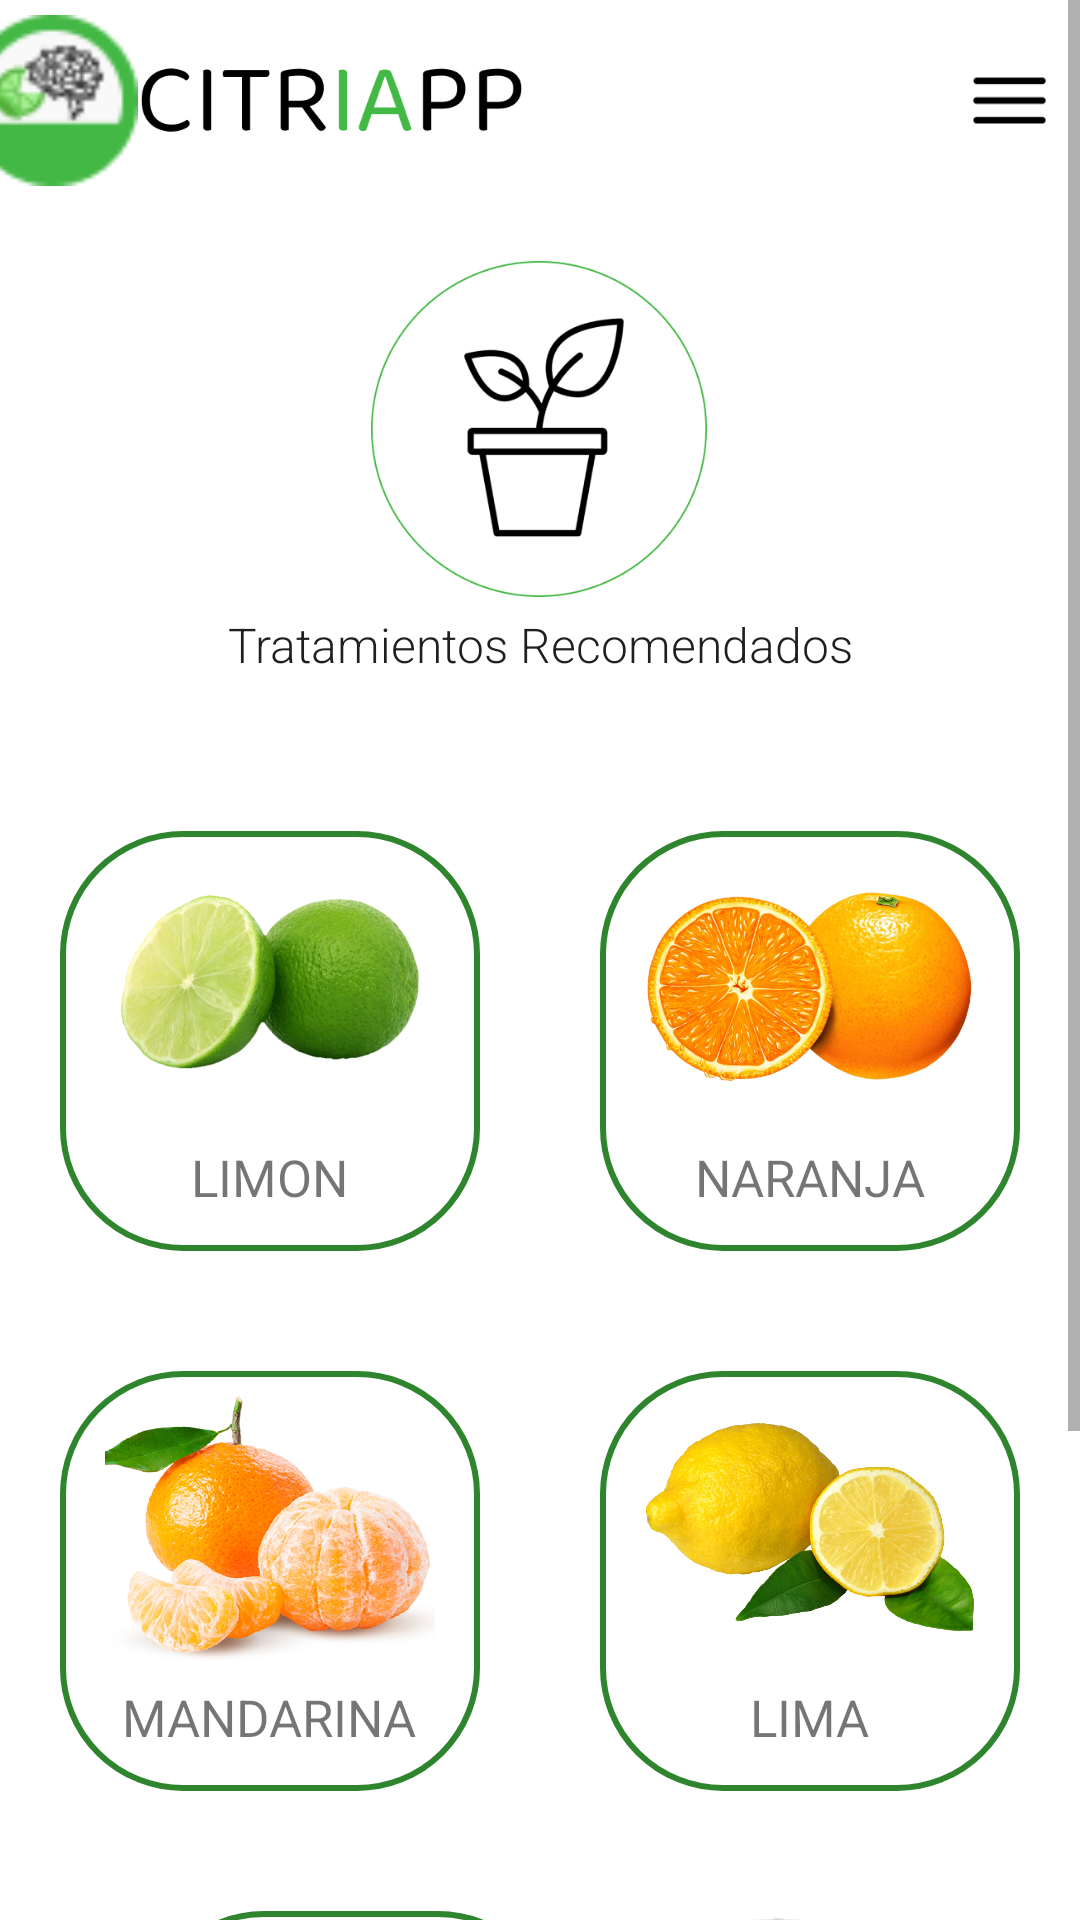

Produce the Android XML layout that renders to this screen, including the resource entries it uses.
<!-- AndroidManifest.xml: application theme Theme.Poyecto_CitrIApp -->
<!-- res/layout/activity_recom_tratamiento.xml -->
<?xml version="1.0" encoding="utf-8"?>
<ScrollView xmlns:android="http://schemas.android.com/apk/res/android"
xmlns:app="http://schemas.android.com/apk/res-auto"
xmlns:tools="http://schemas.android.com/tools"
android:layout_width="match_parent"
android:layout_height="match_parent">

<androidx.constraintlayout.widget.ConstraintLayout
    android:layout_width="match_parent"
    android:layout_height="match_parent"
    android:layout_marginVertical="5dp"
    tools:context=".RecomTratamiento">

    <LinearLayout
        android:id="@+id/linearLayout"
        android:layout_width="385dp"
        android:layout_height="match_parent"
        android:orientation="horizontal"
        app:layout_constraintEnd_toEndOf="parent"
        app:layout_constraintStart_toStartOf="parent"
        app:layout_constraintTop_toTopOf="parent">

        <ImageView
            android:id="@+id/imgLogo"
            android:layout_width="59dp"
            android:layout_height="57dp"
            app:srcCompat="@drawable/logoredu"
            android:contentDescription="TODO" />

        <ImageView
            android:id="@+id/imageCitri"
            android:layout_width="127dp"
            android:layout_height="34dp"
            android:layout_gravity="center"
            app:srcCompat="@drawable/citriapp" />

        <LinearLayout
            android:layout_width="177dp"
            android:layout_height="match_parent"
            android:gravity="end"
            android:orientation="horizontal">

            <ImageView
                android:id="@+id/imgOpc"
                android:layout_width="29dp"
                android:layout_height="23dp"
                android:layout_gravity="center"
                app:srcCompat="@drawable/menu" />

        </LinearLayout>
    </LinearLayout>

    <ImageView
        android:id="@+id/imageView10"
        android:layout_width="112dp"
        android:layout_height="122dp"
        android:layout_marginTop="20dp"
        android:elevation="40dp"
        app:layout_constraintEnd_toEndOf="parent"
        app:layout_constraintHorizontal_bias="0.498"
        app:layout_constraintStart_toStartOf="parent"
        app:layout_constraintTop_toBottomOf="@+id/linearLayout"
        app:srcCompat="@drawable/tratamiento" />

    <TextView
        android:id="@+id/textView3"
        android:layout_width="260dp"
        android:layout_height="33dp"
        android:layout_gravity="center"
        android:textAlignment="center"
        android:fontFamily="sans-serif-light"
        android:text="Tratamientos Recomendados"
        android:textColor="@color/blackB"
        android:textSize="16sp"
        app:layout_constraintEnd_toEndOf="parent"
        app:layout_constraintStart_toStartOf="parent"
        app:layout_constraintTop_toBottomOf="@+id/imageView10" />

    <LinearLayout
        android:id="@+id/linearLayout2"
        android:layout_width="match_parent"
        android:layout_height="match_parent"
        android:layout_marginTop="20dp"
        android:gravity="center_horizontal"
        app:layout_constraintTop_toBottomOf="@+id/textView3"
        tools:layout_editor_absoluteX="-33dp">

        <LinearLayout
            android:id="@+id/lnlLimon"
            android:layout_width="140dp"
            android:layout_height="140dp"
            android:layout_margin="20dp"
            android:background="@drawable/styleedttxt"
            android:gravity="center_horizontal"
            android:orientation="vertical">

            <ImageView
                android:id="@+id/imageView14"
                android:layout_width="110dp"
                android:layout_height="104dp"
                app:srcCompat="@drawable/limon" />

            <TextView
                android:layout_width="wrap_content"
                android:layout_height="wrap_content"
                android:layout_gravity="center_horizontal"
                android:text="LIMON"
                android:textSize="17dp" />
        </LinearLayout>

        <LinearLayout
            android:id="@+id/lnlNaranja"
            android:layout_width="140dp"
            android:layout_height="140dp"
            android:layout_margin="20dp"
            android:background="@drawable/styleedttxt"
            android:gravity="center_horizontal"
            android:orientation="vertical">

            <ImageView
                android:id="@+id/imageView15"
                android:layout_width="110dp"
                android:layout_height="104dp"
                app:srcCompat="@drawable/naranja" />

            <TextView
                android:layout_width="wrap_content"
                android:layout_height="wrap_content"
                android:layout_gravity="center_horizontal"
                android:text="NARANJA"
                android:textSize="17dp" />
        </LinearLayout>
    </LinearLayout>

    <LinearLayout
        android:id="@+id/linearLayout3"
        android:layout_width="match_parent"
        android:layout_height="match_parent"
        android:gravity="center_horizontal"
        app:layout_constraintTop_toBottomOf="@+id/linearLayout2"
        tools:layout_editor_absoluteX="0dp">

        <LinearLayout
            android:id="@+id/lnlMandarina"
            android:layout_width="140dp"
            android:layout_height="140dp"
            android:background="@drawable/styleedttxt"
            android:orientation="vertical"
            android:gravity="center_horizontal"
            android:layout_margin="20dp">

            <ImageView
                android:id="@+id/imageView16"
                android:layout_width="110dp"
                android:layout_height="104dp"
                app:srcCompat="@drawable/mandarina"/>
            <TextView
                android:layout_width="wrap_content"
                android:layout_height="wrap_content"
                android:layout_gravity="center_horizontal"
                android:text="MANDARINA"
                android:textSize="17dp" />
        </LinearLayout>

        <LinearLayout
            android:id="@+id/lnlLima"
            android:layout_width="140dp"
            android:layout_height="140dp"
            android:layout_margin="20dp"
            android:background="@drawable/styleedttxt"
            android:gravity="center_horizontal"
            android:orientation="vertical">

            <ImageView
                android:id="@+id/imageView17"
                android:layout_width="110dp"
                android:layout_height="104dp"
                app:srcCompat="@drawable/lima" />
            <TextView
                android:layout_width="wrap_content"
                android:layout_height="wrap_content"
                android:layout_gravity="center_horizontal"
                android:text="LIMA"
                android:textSize="17dp" />
        </LinearLayout>
    </LinearLayout>

    <LinearLayout
        android:layout_width="match_parent"
        android:layout_height="match_parent"
        app:layout_constraintTop_toBottomOf="@+id/linearLayout3"
        tools:layout_editor_absoluteX="0dp">

        <LinearLayout
            android:id="@+id/lnlTorinja"
            android:layout_width="140dp"
            android:layout_height="140dp"
            android:background="@drawable/styleedttxt"
            android:orientation="vertical"
            android:layout_marginLeft="47dp"
            android:gravity="center_horizontal"
            android:layout_marginVertical="20dp">

            <ImageView
                android:id="@+id/imageView18"
                android:layout_width="110dp"
                android:layout_height="104dp"
                app:srcCompat="@drawable/toronja" />
            <TextView
                android:layout_width="wrap_content"
                android:layout_height="wrap_content"
                android:layout_gravity="center_horizontal"
                android:text="TORONJA"
                android:textSize="17dp" />
        </LinearLayout>

        <LinearLayout
            android:layout_width="186dp"
            android:layout_height="222dp"
            android:layout_marginTop="20dp"
            android:layout_marginLeft="20dp"
            android:background="@drawable/dibujotrata"
            android:gravity="bottom"
            android:orientation="horizontal"></LinearLayout>

    </LinearLayout>


</androidx.constraintlayout.widget.ConstraintLayout>

</ScrollView>
<!-- resources referenced by this layout -->
<resources>
  <color name="blackB">#201E1E</color>
  <!-- drawable citriapp: png bitmap (drawable, 5318 bytes) -->
  <!-- drawable dibujotrata: png bitmap (drawable, 51758 bytes) -->
  <!-- drawable lima: png bitmap (drawable, 991029 bytes) -->
  <!-- drawable limon: png bitmap (drawable, 332246 bytes) -->
  <!-- drawable logoredu: png bitmap (drawable, 2635 bytes) -->
  <!-- drawable mandarina: png bitmap (drawable, 607598 bytes) -->
  <!-- drawable menu: png bitmap (drawable, 476 bytes) -->
  <!-- drawable naranja: png bitmap (drawable, 523487 bytes) -->
  <!-- drawable styleedttxt (drawable) -->
  <?xml version="1.0" encoding="utf-8"?>
          <selector xmlns:android="http://schemas.android.com/apk/res/android">
              <item>
                  <shape>
  
                      <corners android:radius="40dp"></corners>
                      <stroke android:color="@color/principalC"></stroke>
                      <solid android:color="@color/white"></solid>
                      <stroke android:width="@dimen/cardview_default_radius"></stroke>
                  </shape>
              </item>
          </selector>
  <!-- drawable toronja: png bitmap (drawable, 849657 bytes) -->
  <!-- drawable tratamiento: png bitmap (drawable, 21561 bytes) -->
  <style name="Theme.Poyecto_CitrIApp" parent="Theme.MaterialComponents.DayNight.NoActionBar">
          
          <item name="colorPrimary">@color/principalB</item>
          <item name="colorPrimaryVariant">@color/principalC</item>
          <item name="colorOnPrimary">@color/white</item>
          
          <item name="colorSecondary">@color/teal_200</item>
          <item name="colorSecondaryVariant">@color/teal_700</item>
          <item name="colorOnSecondary">@color/black</item>
          
          <item name="android:statusBarColor" tools:targetApi="l">?attr/colorPrimaryVariant</item>
          
      </style>
  <color name="principalC">#2E852E</color>
  <color name="white">#FFFFFFFF</color>
  <color name="principalB">#389C38</color>
  <color name="teal_200">#4CAF50</color>
  <color name="teal_700">#8BC34A</color>
  <color name="black">#100F0F</color>
</resources>
